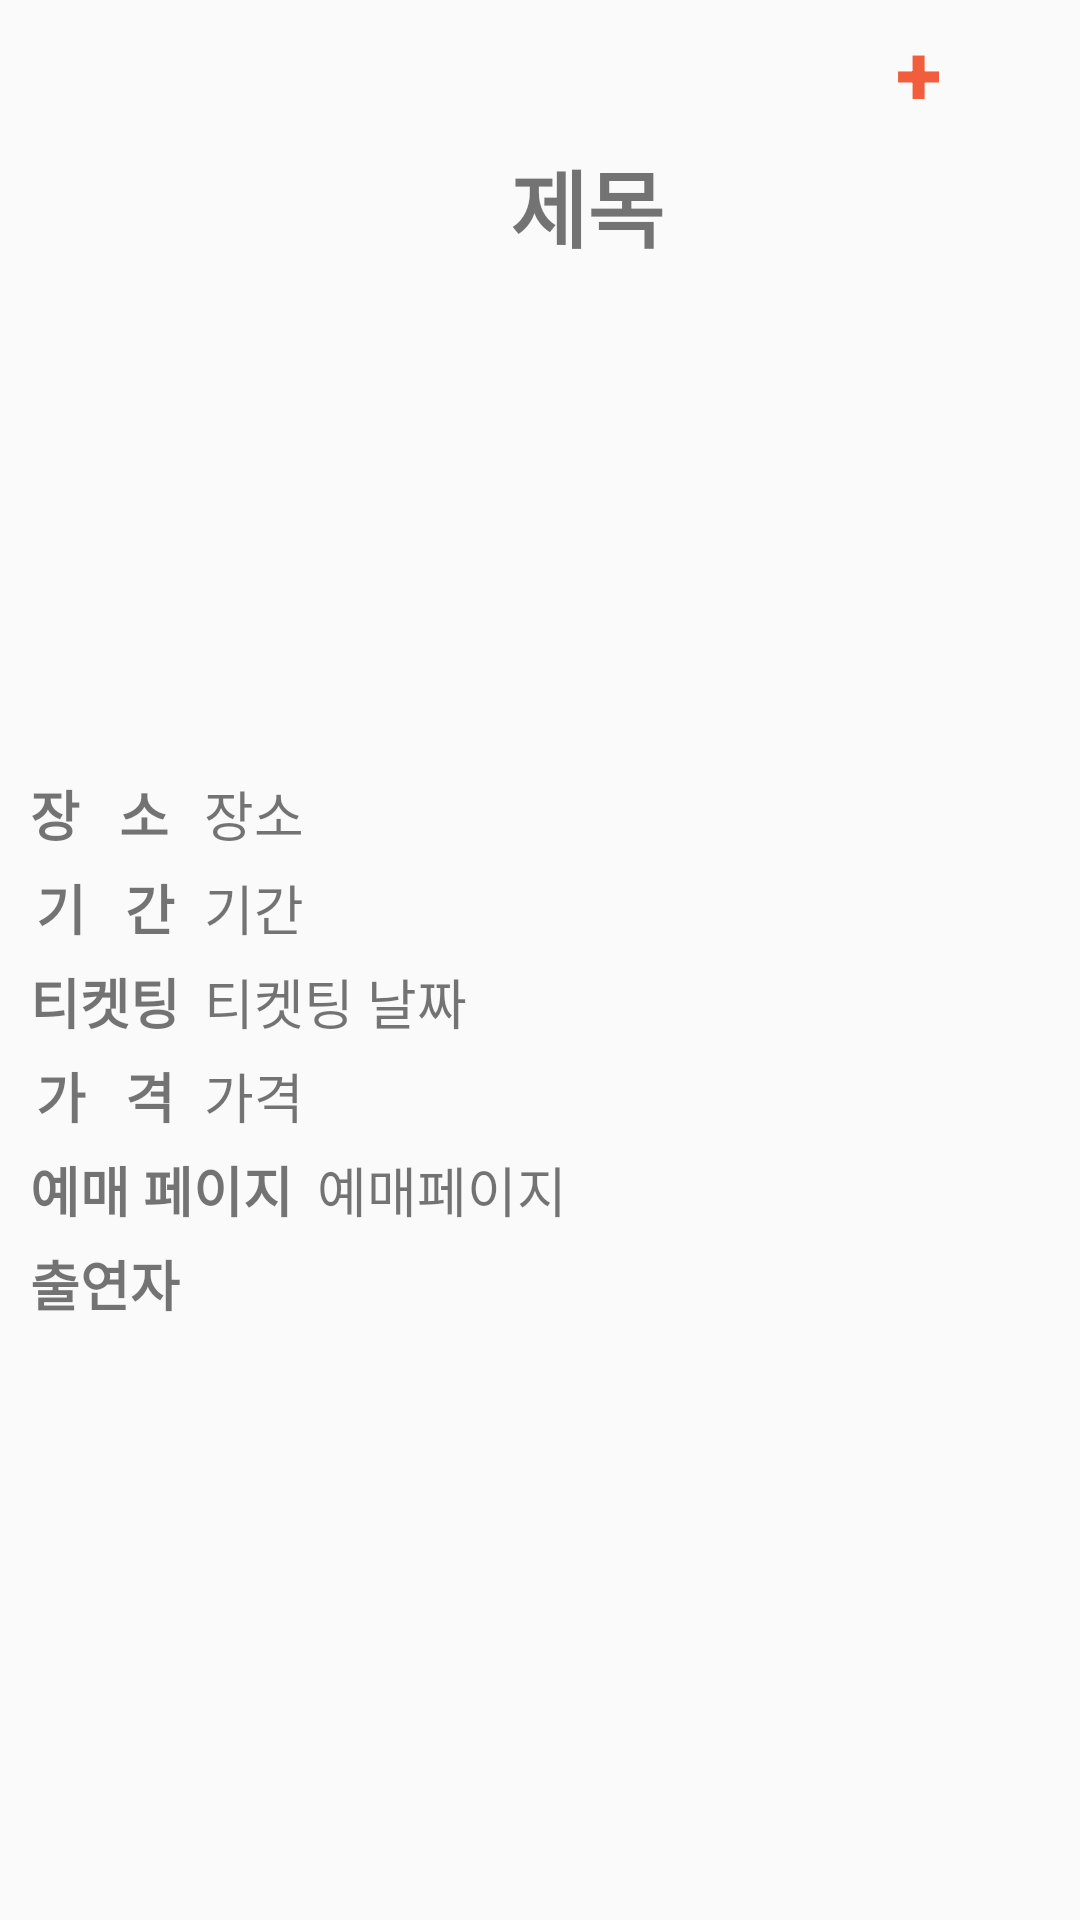

Layout XML and referenced resources for this Android screen:
<!-- AndroidManifest.xml: application theme AppTheme -->
<!-- res/layout/fragment_show_detail.xml -->
<?xml version="1.0" encoding="utf-8"?>
<androidx.constraintlayout.widget.ConstraintLayout
    xmlns:android="http://schemas.android.com/apk/res/android"
    android:layout_width="match_parent"
    android:layout_height="match_parent"
    xmlns:app="http://schemas.android.com/apk/res-auto">
    <ScrollView
        android:layout_width="match_parent"
        android:layout_height="match_parent"
        app:layout_constraintTop_toTopOf="parent"
        app:layout_constraintBottom_toBottomOf="parent">
    <LinearLayout
    android:layout_width="match_parent"
    android:layout_height="match_parent"
    android:orientation="vertical"
    android:paddingLeft="10dp"
    android:paddingRight="10dp">
    <Button
        android:id="@+id/addEventBtn"
        android:layout_width="wrap_content"
        android:layout_height="wrap_content"
        android:layout_gravity="right"
        android:text="+"
        android:textSize="28sp"
        android:textStyle="bold"
        android:textColor="@color/colorFastWithUs3"
        android:background="#000FF000"/>
    <LinearLayout
        android:layout_width="match_parent"
        android:layout_height="wrap_content"
        android:orientation="horizontal">
        <ImageView
            android:id="@+id/detailImgPoster"
            android:layout_width="150dp"
            android:layout_height="200dp"/>
        <TextView
            android:id="@+id/showDetailTitle"
            android:layout_width="match_parent"
            android:layout_height="wrap_content"
            android:text="제목"
            android:textSize="28sp"
            android:textStyle="bold"
            android:paddingLeft="10dp"/>
    </LinearLayout>
    <LinearLayout
        android:layout_width="match_parent"
        android:layout_height="wrap_content"
        android:orientation="horizontal"
        android:paddingTop="10dp">
        <TextView
            android:layout_width="50dp"
            android:layout_height="wrap_content"
            android:text="장   소"
            android:textStyle="bold"
            android:textSize="18sp"/>
        <TextView
            android:id="@+id/showDetailVenue"
            android:layout_width="match_parent"
            android:layout_height="wrap_content"
            android:text="장소"
            android:textSize="18sp"
            android:paddingLeft="8dp"/>
    </LinearLayout>
    <LinearLayout
        android:layout_width="match_parent"
        android:layout_height="wrap_content"
        android:orientation="horizontal"
        android:paddingTop="5dp">
        <TextView
            android:layout_width="50dp"
            android:layout_height="wrap_content"
            android:text="기   간"
            android:textStyle="bold"
            android:textSize="18sp"
            android:gravity="center"/>
        <TextView
            android:id="@+id/showDetailDate"
            android:layout_width="match_parent"
            android:layout_height="wrap_content"
            android:text="기간"
            android:textSize="18sp"
            android:paddingLeft="8dp"/>
    </LinearLayout>
    <LinearLayout
        android:layout_width="match_parent"
        android:layout_height="wrap_content"
        android:orientation="horizontal"
        android:paddingTop="5dp">
        <TextView
            android:layout_width="50dp"
            android:layout_height="wrap_content"
            android:text="티켓팅"
            android:textStyle="bold"
            android:textSize="18sp"
            android:gravity="center"/>
        <TextView
            android:id="@+id/showDetailTicketDate"
            android:layout_width="match_parent"
            android:layout_height="wrap_content"
            android:text="티켓팅 날짜"
            android:textSize="18sp"
            android:paddingLeft="8dp"/>
    </LinearLayout>
    <LinearLayout
        android:layout_width="match_parent"
        android:layout_height="wrap_content"
        android:orientation="horizontal"
        android:paddingTop="5dp">
        <TextView
            android:layout_width="50dp"
            android:layout_height="wrap_content"
            android:text="가   격"
            android:textStyle="bold"
            android:textSize="18sp"
            android:gravity="center"/>
        <TextView
            android:id="@+id/showDetailPrice"
            android:layout_width="match_parent"
            android:layout_height="wrap_content"
            android:text="가격"
            android:textSize="18sp"
            android:paddingLeft="8dp"/>
    </LinearLayout>
    <LinearLayout
        android:layout_width="match_parent"
        android:layout_height="wrap_content"
        android:orientation="horizontal"
        android:paddingTop="5dp">
        <TextView
            android:layout_width="wrap_content"
            android:layout_height="wrap_content"
            android:text="예매 페이지"
            android:textStyle="bold"
            android:textSize="18sp"
            android:gravity="center"/>
        <TextView
            android:id="@+id/showDetailTicketing"
            android:layout_width="match_parent"
            android:layout_height="wrap_content"
            android:text="예매페이지"
            android:textSize="18sp"
            android:paddingLeft="8dp"/>
    </LinearLayout>

    <TextView
        android:layout_width="match_parent"
        android:layout_height="wrap_content"
        android:text="출연자"
        android:textStyle="bold"
        android:textSize="18sp"
        android:paddingTop="5dp"/>

    <androidx.recyclerview.widget.RecyclerView
        android:id="@+id/showPerformerList"
        android:layout_width="match_parent"
        android:layout_height="wrap_content"
        android:orientation="horizontal"
        android:layout_marginBottom="16dp"/>
    <TextView
        android:id="@+id/performerNone"
        android:layout_width="match_parent"
        android:layout_height="wrap_content"
        android:text="예매 상세 페이지 참고"
        android:textSize="18sp"
        android:visibility="invisible"/>
    </LinearLayout>
    </ScrollView>
</androidx.constraintlayout.widget.ConstraintLayout>
<!-- resources referenced by this layout -->
<resources>
  <color name="colorFastWithUs3">#F25E3D</color>
  <style name="AppTheme" parent="Theme.AppCompat.Light.NoActionBar">
          <item name="colorPrimary">@color/colorFastWithUs5</item>
          <item name="colorPrimaryDark">@color/colorFastWithUs1</item>
          <item name="colorAccent">@color/colorFastWithUs3</item>
          <item name="android:windowContentOverlay">@null</item>
      </style>
  <color name="colorFastWithUs5">#F28379</color>
  <color name="colorFastWithUs1">#5897A6</color>
</resources>
